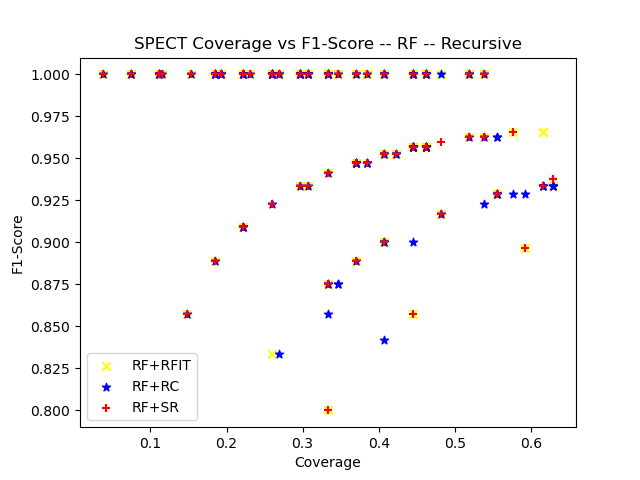

The file beside this chart, header and first rows:
ensemble_criterion, chi_square_percent_point_function, scale_feature_coefficient, min_accuracy_coefficient, min_number_class_per_node, sorting_method, dataset_test_size, dataset_test_categorizable, number_of_rules, cobertura, ensemble_accuracy, ensemble_f1_score, ensemble_precision_score, ensemble_recall, ensemble_roc_auc_score, tree_accuracy, tree_f1_score, tree_precision_score, tree_recall_score, tree_roc_auc_score, RuleFit_accuracy, RuleFit_f1_score, RuleFit_precision_score, RuleFit_recall_score
gini, 0.95, 0.05, 0.95, 5, target_accuracy, 27, 14, 3, 0.5185, 0.9286, 0.963, 0.9286, 1.0, 0.5, 0.9286, 0.963, 0.9286, 1.0, 0.5, 0.9286, 0.963, 0.9286, 1.0
gini, 0.95, 0.05, 0.95, 10, target_accuracy, 27, 12, 2, 0.4444, 0.9167, 0.9565, 0.9167, 1.0, 0.5, 0.9167, 0.9565, 0.9167, 1.0, 0.5, 0.9167, 0.9565, 0.9167, 1.0
gini, 0.95, 0.05, 0.95, 20, target_accuracy, 27, 12, 2, 0.4444, 0.9167, 0.9565, 0.9167, 1.0, 0.5, 0.9167, 0.9565, 0.9167, 1.0, 0.5, 0.9167, 0.9565, 0.9167, 1.0
gini, 0.95, 0.05, 0.95, 25, target_accuracy, 27, 0, 0, 0.0, nan, 0.0, 0.0, 0.0, 0.0, nan, 0.0, 0.0, 0.0, 0.0, nan, 0.0, 0.0, 0.0
gini, 0.95, 0.05, 0.95, 30, target_accuracy, 27, 12, 2, 0.4444, 0.9167, 0.9565, 0.9167, 1.0, 0.5, 0.9167, 0.9565, 0.9167, 1.0, 0.5, 0.9167, 0.9565, 0.9167, 1.0
gini, 0.95, 0.05, 0.95, 50, target_accuracy, 27, 0, 0, 0.0, nan, 0.0, 0.0, 0.0, 0.0, nan, 0.0, 0.0, 0.0, 0.0, nan, 0.0, 0.0, 0.0
gini, 0.95, 0.05, 0.95, 5, target_accuracy, 27, 17, 2, 0.6296, 0.8824, 0.9333, 0.9333, 0.9333, 0.7167, 0.8824, 0.9333, 0.9333, 0.9333, 0.7167, 0.8824, 0.9333, 0.9333, 0.9333
gini, 0.95, 0.05, 0.95, 10, target_accuracy, 27, 9, 2, 0.3333, 1.0, 1.0, 1.0, 1.0, 0.0, 1.0, 1.0, 1.0, 1.0, 0.0, 1.0, 1.0, 1.0, 1.0
gini, 0.95, 0.05, 0.95, 20, target_accuracy, 27, 8, 2, 0.2963, 1.0, 1.0, 1.0, 1.0, 0.0, 1.0, 1.0, 1.0, 1.0, 0.0, 1.0, 1.0, 1.0, 1.0
gini, 0.95, 0.05, 0.95, 25, target_accuracy, 27, 17, 2, 0.6296, 0.8824, 0.9333, 0.9333, 0.9333, 0.7167, 0.8824, 0.9333, 0.9333, 0.9333, 0.7167, 0.8824, 0.9333, 0.9333, 0.9333
gini, 0.95, 0.05, 0.95, 30, target_accuracy, 27, 5, 1, 0.1852, 1.0, 1.0, 1.0, 1.0, 0.0, 1.0, 1.0, 1.0, 1.0, 0.0, 1.0, 1.0, 1.0, 1.0
gini, 0.95, 0.05, 0.95, 50, target_accuracy, 27, 17, 1, 0.6296, 0.8824, 0.9333, 0.9333, 0.9333, 0.7167, 0.8824, 0.9333, 0.9333, 0.9333, 0.7167, 0.8824, 0.9333, 0.9333, 0.9333
gini, 0.95, 0.05, 0.95, 5, target_accuracy, 27, 10, 2, 0.3704, 0.9, 0.9474, 0.9, 1.0, 0.5, 0.9, 0.9474, 0.9, 1.0, 0.5, 0.9, 0.9474, 0.9, 1.0
gini, 0.95, 0.05, 0.95, 10, target_accuracy, 27, 10, 1, 0.3704, 0.9, 0.9474, 0.9, 1.0, 0.5, 0.9, 0.9474, 0.9, 1.0, 0.5, 0.9, 0.9474, 0.9, 1.0
gini, 0.95, 0.05, 0.95, 20, target_accuracy, 27, 10, 2, 0.3704, 0.9, 0.9474, 0.9, 1.0, 0.5, 0.9, 0.9474, 0.9, 1.0, 0.5, 0.9, 0.9474, 0.9, 1.0
gini, 0.95, 0.05, 0.95, 25, target_accuracy, 27, 0, 0, 0.0, nan, 0.0, 0.0, 0.0, 0.0, nan, 0.0, 0.0, 0.0, 0.0, nan, 0.0, 0.0, 0.0
gini, 0.95, 0.05, 0.95, 30, target_accuracy, 27, 12, 2, 0.4444, 0.9167, 0.9565, 0.9167, 1.0, 0.5, 0.75, 0.8571, 0.9, 0.8182, 0.4091, 0.9167, 0.9565, 0.9167, 1.0
gini, 0.95, 0.05, 0.95, 50, target_accuracy, 27, 0, 0, 0.0, nan, 0.0, 0.0, 0.0, 0.0, nan, 0.0, 0.0, 0.0, 0.0, nan, 0.0, 0.0, 0.0
gini, 0.95, 0.05, 0.95, 5, target_accuracy, 27, 3, 1, 0.1111, 1.0, 1.0, 1.0, 1.0, 0.0, 1.0, 1.0, 1.0, 1.0, 0.0, 1.0, 1.0, 1.0, 1.0
gini, 0.95, 0.05, 0.95, 10, target_accuracy, 27, 7, 2, 0.2593, 1.0, 1.0, 1.0, 1.0, 0.0, 1.0, 1.0, 1.0, 1.0, 0.0, 1.0, 1.0, 1.0, 1.0
gini, 0.95, 0.05, 0.95, 20, target_accuracy, 27, 0, 0, 0.0, nan, 0.0, 0.0, 0.0, 0.0, nan, 0.0, 0.0, 0.0, 0.0, nan, 0.0, 0.0, 0.0
gini, 0.95, 0.05, 0.95, 25, target_accuracy, 27, 3, 1, 0.1111, 1.0, 1.0, 1.0, 1.0, 0.0, 1.0, 1.0, 1.0, 1.0, 0.0, 1.0, 1.0, 1.0, 1.0
gini, 0.95, 0.05, 0.95, 30, target_accuracy, 27, 0, 0, 0.0, nan, 0.0, 0.0, 0.0, 0.0, nan, 0.0, 0.0, 0.0, 0.0, nan, 0.0, 0.0, 0.0
gini, 0.95, 0.05, 0.95, 50, target_accuracy, 27, 0, 0, 0.0, nan, 0.0, 0.0, 0.0, 0.0, nan, 0.0, 0.0, 0.0, 0.0, nan, 0.0, 0.0, 0.0
gini, 0.95, 0.05, 0.95, 5, target_accuracy, 27, 10, 2, 0.3704, 1.0, 1.0, 1.0, 1.0, 0.0, 0.9, 0.9474, 1.0, 0.9, 0.0, 1.0, 1.0, 1.0, 1.0
gini, 0.95, 0.05, 0.95, 10, target_accuracy, 27, 0, 0, 0.0, nan, 0.0, 0.0, 0.0, 0.0, nan, 0.0, 0.0, 0.0, 0.0, nan, 0.0, 0.0, 0.0
gini, 0.95, 0.05, 0.95, 20, target_accuracy, 27, 9, 1, 0.3333, 1.0, 1.0, 1.0, 1.0, 0.0, 0.8889, 0.9412, 1.0, 0.8889, 0.0, 1.0, 1.0, 1.0, 1.0
gini, 0.95, 0.05, 0.95, 25, target_accuracy, 27, 9, 1, 0.3333, 1.0, 1.0, 1.0, 1.0, 0.0, 0.8889, 0.9412, 1.0, 0.8889, 0.0, 1.0, 1.0, 1.0, 1.0
gini, 0.95, 0.05, 0.95, 30, target_accuracy, 27, 0, 0, 0.0, nan, 0.0, 0.0, 0.0, 0.0, nan, 0.0, 0.0, 0.0, 0.0, nan, 0.0, 0.0, 0.0
gini, 0.95, 0.05, 0.95, 50, target_accuracy, 27, 0, 0, 0.0, nan, 0.0, 0.0, 0.0, 0.0, nan, 0.0, 0.0, 0.0, 0.0, nan, 0.0, 0.0, 0.0
gini, 0.95, 0.05, 0.95, 5, target_accuracy, 27, 10, 3, 0.3704, 0.9, 0.9474, 0.9, 1.0, 0.5, 0.9, 0.9474, 0.9, 1.0, 0.5, 0.8, 0.8889, 0.8889, 0.8889
gini, 0.95, 0.05, 0.95, 10, target_accuracy, 27, 10, 3, 0.3704, 0.9, 0.9474, 0.9, 1.0, 0.5, 0.9, 0.9474, 0.9, 1.0, 0.5, 0.8, 0.8889, 0.8889, 0.8889
gini, 0.95, 0.05, 0.95, 20, target_accuracy, 27, 11, 3, 0.4074, 0.8182, 0.9, 0.8182, 1.0, 0.5, 0.8182, 0.9, 0.8182, 1.0, 0.5, 0.8182, 0.9, 0.8182, 1.0
gini, 0.95, 0.05, 0.95, 25, target_accuracy, 27, 6, 1, 0.2222, 1.0, 1.0, 1.0, 1.0, 0.0, 1.0, 1.0, 1.0, 1.0, 0.0, 1.0, 1.0, 1.0, 1.0
gini, 0.95, 0.05, 0.95, 30, target_accuracy, 27, 7, 1, 0.2593, 0.8571, 0.9231, 0.8571, 1.0, 0.5, 0.8571, 0.9231, 0.8571, 1.0, 0.5, 0.7143, 0.8333, 0.8333, 0.8333
gini, 0.95, 0.05, 0.95, 50, target_accuracy, 27, 0, 0, 0.0, nan, 0.0, 0.0, 0.0, 0.0, nan, 0.0, 0.0, 0.0, 0.0, nan, 0.0, 0.0, 0.0
gini, 0.95, 0.05, 0.95, 5, target_accuracy, 27, 11, 3, 0.4074, 0.8182, 0.9, 0.9, 0.9, 0.45, 0.6364, 0.75, 1.0, 0.6, 0.8, 1.0, 1.0, 1.0, 1.0
gini, 0.95, 0.05, 0.95, 10, target_accuracy, 27, 4, 1, 0.1481, 0.75, 0.8571, 0.75, 1.0, 0.5, 0.75, 0.8571, 0.75, 1.0, 0.5, 0.75, 0.8571, 0.75, 1.0
gini, 0.95, 0.05, 0.95, 20, target_accuracy, 27, 7, 1, 0.2593, 1.0, 1.0, 1.0, 1.0, 0.0, 0.8571, 0.9231, 1.0, 0.8571, 0.0, 1.0, 1.0, 1.0, 1.0
gini, 0.95, 0.05, 0.95, 25, target_accuracy, 27, 6, 2, 0.2222, 0.8333, 0.9091, 0.8333, 1.0, 0.5, 0.8333, 0.9091, 0.8333, 1.0, 0.5, 0.8333, 0.9091, 0.8333, 1.0
gini, 0.95, 0.05, 0.95, 30, target_accuracy, 27, 0, 0, 0.0, nan, 0.0, 0.0, 0.0, 0.0, nan, 0.0, 0.0, 0.0, 0.0, nan, 0.0, 0.0, 0.0
gini, 0.95, 0.05, 0.95, 50, target_accuracy, 27, 0, 0, 0.0, nan, 0.0, 0.0, 0.0, 0.0, nan, 0.0, 0.0, 0.0, 0.0, nan, 0.0, 0.0, 0.0
gini, 0.95, 0.05, 0.95, 5, target_accuracy, 26, 16, 2, 0.6154, 0.875, 0.9333, 0.875, 1.0, 0.5, 0.9375, 0.9655, 0.9333, 1.0, 0.75, 0.9375, 0.9655, 0.9333, 1.0
gini, 0.95, 0.05, 0.95, 10, target_accuracy, 26, 10, 3, 0.3846, 0.9, 0.9474, 0.9, 1.0, 0.5, 0.9, 0.9474, 0.9, 1.0, 0.5, 1.0, 1.0, 1.0, 1.0
gini, 0.95, 0.05, 0.95, 20, target_accuracy, 26, 16, 2, 0.6154, 0.875, 0.9333, 0.875, 1.0, 0.5, 0.9375, 0.9655, 0.9333, 1.0, 0.75, 0.9375, 0.9655, 0.9333, 1.0
gini, 0.95, 0.05, 0.95, 25, target_accuracy, 26, 10, 2, 0.3846, 0.9, 0.9474, 0.9, 1.0, 0.5, 0.9, 0.9474, 0.9, 1.0, 0.5, 1.0, 1.0, 1.0, 1.0
gini, 0.95, 0.05, 0.95, 30, target_accuracy, 26, 16, 2, 0.6154, 0.875, 0.9333, 0.875, 1.0, 0.5, 0.9375, 0.9655, 0.9333, 1.0, 0.75, 0.9375, 0.9655, 0.9333, 1.0
gini, 0.95, 0.05, 0.95, 50, target_accuracy, 26, 10, 1, 0.3846, 0.9, 0.9474, 0.9, 1.0, 0.5, 0.9, 0.9474, 0.9, 1.0, 0.5, 1.0, 1.0, 1.0, 1.0
gini, 0.95, 0.05, 0.95, 5, target_accuracy, 26, 9, 1, 0.3462, 1.0, 1.0, 1.0, 1.0, 0.0, 1.0, 1.0, 1.0, 1.0, 0.0, 1.0, 1.0, 1.0, 1.0
gini, 0.95, 0.05, 0.95, 10, target_accuracy, 26, 7, 2, 0.2692, 1.0, 1.0, 1.0, 1.0, 0.0, 1.0, 1.0, 1.0, 1.0, 0.0, 1.0, 1.0, 1.0, 1.0
gini, 0.95, 0.05, 0.95, 20, target_accuracy, 26, 14, 2, 0.5385, 1.0, 1.0, 1.0, 1.0, 0.0, 1.0, 1.0, 1.0, 1.0, 0.0, 1.0, 1.0, 1.0, 1.0
gini, 0.95, 0.05, 0.95, 25, target_accuracy, 26, 8, 2, 0.3077, 0.875, 0.9333, 0.875, 1.0, 0.5, 0.875, 0.9333, 0.875, 1.0, 0.5, 0.875, 0.9333, 0.875, 1.0
gini, 0.95, 0.05, 0.95, 30, target_accuracy, 26, 9, 1, 0.3462, 1.0, 1.0, 1.0, 1.0, 0.0, 1.0, 1.0, 1.0, 1.0, 0.0, 1.0, 1.0, 1.0, 1.0
gini, 0.95, 0.05, 0.95, 50, target_accuracy, 26, 0, 0, 0.0, nan, 0.0, 0.0, 0.0, 0.0, nan, 0.0, 0.0, 0.0, 0.0, nan, 0.0, 0.0, 0.0
gini, 0.95, 0.05, 0.95, 5, target_accuracy, 26, 12, 2, 0.4615, 0.9167, 0.9565, 0.9167, 1.0, 0.5, 0.8333, 0.9091, 0.9091, 0.9091, 0.4545, 0.9167, 0.9565, 0.9167, 1.0
gini, 0.95, 0.05, 0.95, 10, target_accuracy, 26, 0, 0, 0.0, nan, 0.0, 0.0, 0.0, 0.0, nan, 0.0, 0.0, 0.0, 0.0, nan, 0.0, 0.0, 0.0
gini, 0.95, 0.05, 0.95, 20, target_accuracy, 26, 12, 2, 0.4615, 0.9167, 0.9565, 0.9167, 1.0, 0.5, 0.8333, 0.9091, 0.9091, 0.9091, 0.4545, 0.9167, 0.9565, 0.9167, 1.0
gini, 0.95, 0.05, 0.95, 25, target_accuracy, 26, 0, 0, 0.0, nan, 0.0, 0.0, 0.0, 0.0, nan, 0.0, 0.0, 0.0, 0.0, nan, 0.0, 0.0, 0.0
gini, 0.95, 0.05, 0.95, 30, target_accuracy, 26, 12, 2, 0.4615, 0.9167, 0.9565, 0.9167, 1.0, 0.5, 0.8333, 0.9091, 0.9091, 0.9091, 0.4545, 0.9167, 0.9565, 0.9167, 1.0
gini, 0.95, 0.05, 0.95, 50, target_accuracy, 26, 0, 0, 0.0, nan, 0.0, 0.0, 0.0, 0.0, nan, 0.0, 0.0, 0.0, 0.0, nan, 0.0, 0.0, 0.0
... 120 more rows
